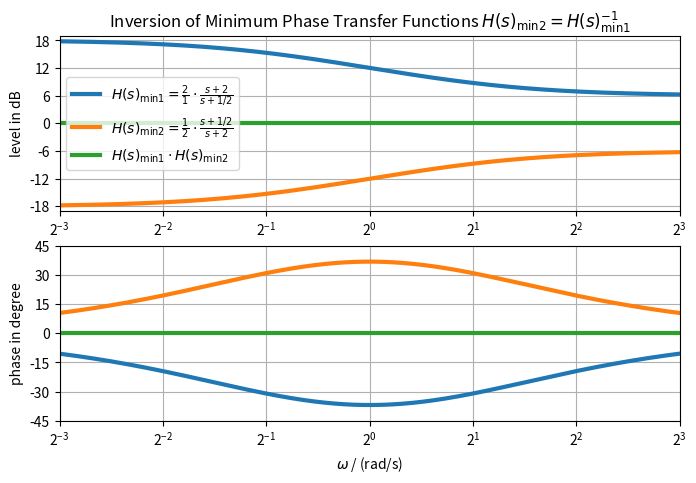

The matplotlib source for this figure:
import numpy as np
import matplotlib.pyplot as plt
import scipy.signal as signal

base = 2  # log frequency axis, either 10 for log10 or 2 for log2

w = np.logspace(-3, 3, num=2**10, base=base)
figw, figh = 8, 8*10/16

# Min-Phase System
sz = -2
sp = -1/2
H0 = 2
sys = signal.lti(sz, sp, H0)
w, Hlevel_dB, Hphase_deg = signal.bode(sys, w)

# Inverted Min-Phase System
sz = -1/2
sp = -2
H0 = 1/2
sysi = signal.lti(sz, sp, H0)
w, Hilevel_dB, Hiphase_deg = signal.bode(sysi, w)

plt.figure(figsize=(figw, figh))
plt.subplot(2, 1, 1)
plt.semilogx(w, Hlevel_dB, 'C0', lw=3, base=base,
             label=r'$H(s)_\mathrm{min1}=\frac{2}{1}\cdot\frac{s+2}{s+1/2}$')
plt.semilogx(w, Hilevel_dB, 'C1', lw=3, base=base,
             label=r'$H(s)_\mathrm{min2}=\frac{1}{2}\cdot\frac{s+1/2}{s+2}$')
plt.semilogx(w, Hlevel_dB+Hilevel_dB, 'C2', lw=3, base=base,
             label=r'$H(s)_\mathrm{min1} \cdot H(s)_\mathrm{min2}$')
#plt.xlabel(r'$\omega$ / (rad/s)')
plt.ylabel(r'level in dB')
plt.title(
    r'Inversion of Minimum Phase Transfer Functions $H(s)_\mathrm{min2}=H(s)_\mathrm{min1}^{-1}$')
plt.xlim(w[0], w[-1])
plt.ylim(-19, +19)
plt.yticks(np.arange(-18, 18+6, 6))
plt.legend(loc='center left')
plt.grid(True, which='both')

plt.subplot(2, 1, 2)
plt.semilogx(w, Hphase_deg, 'C0', lw=3, base=base)
plt.semilogx(w, Hiphase_deg, 'C1', lw=3, base=base)
plt.semilogx(w, Hphase_deg+Hiphase_deg, 'C2', lw=3, base=base)
plt.xlabel(r'$\omega$ / (rad/s)')
plt.ylabel(r'phase in degree')
plt.grid(True, which='both')
plt.xlim(w[0], w[-1])
plt.yticks(np.arange(-45, 45+15, 15))
plt.grid(True, which='both')
plt.savefig('inversion_4926427BA9.pdf')